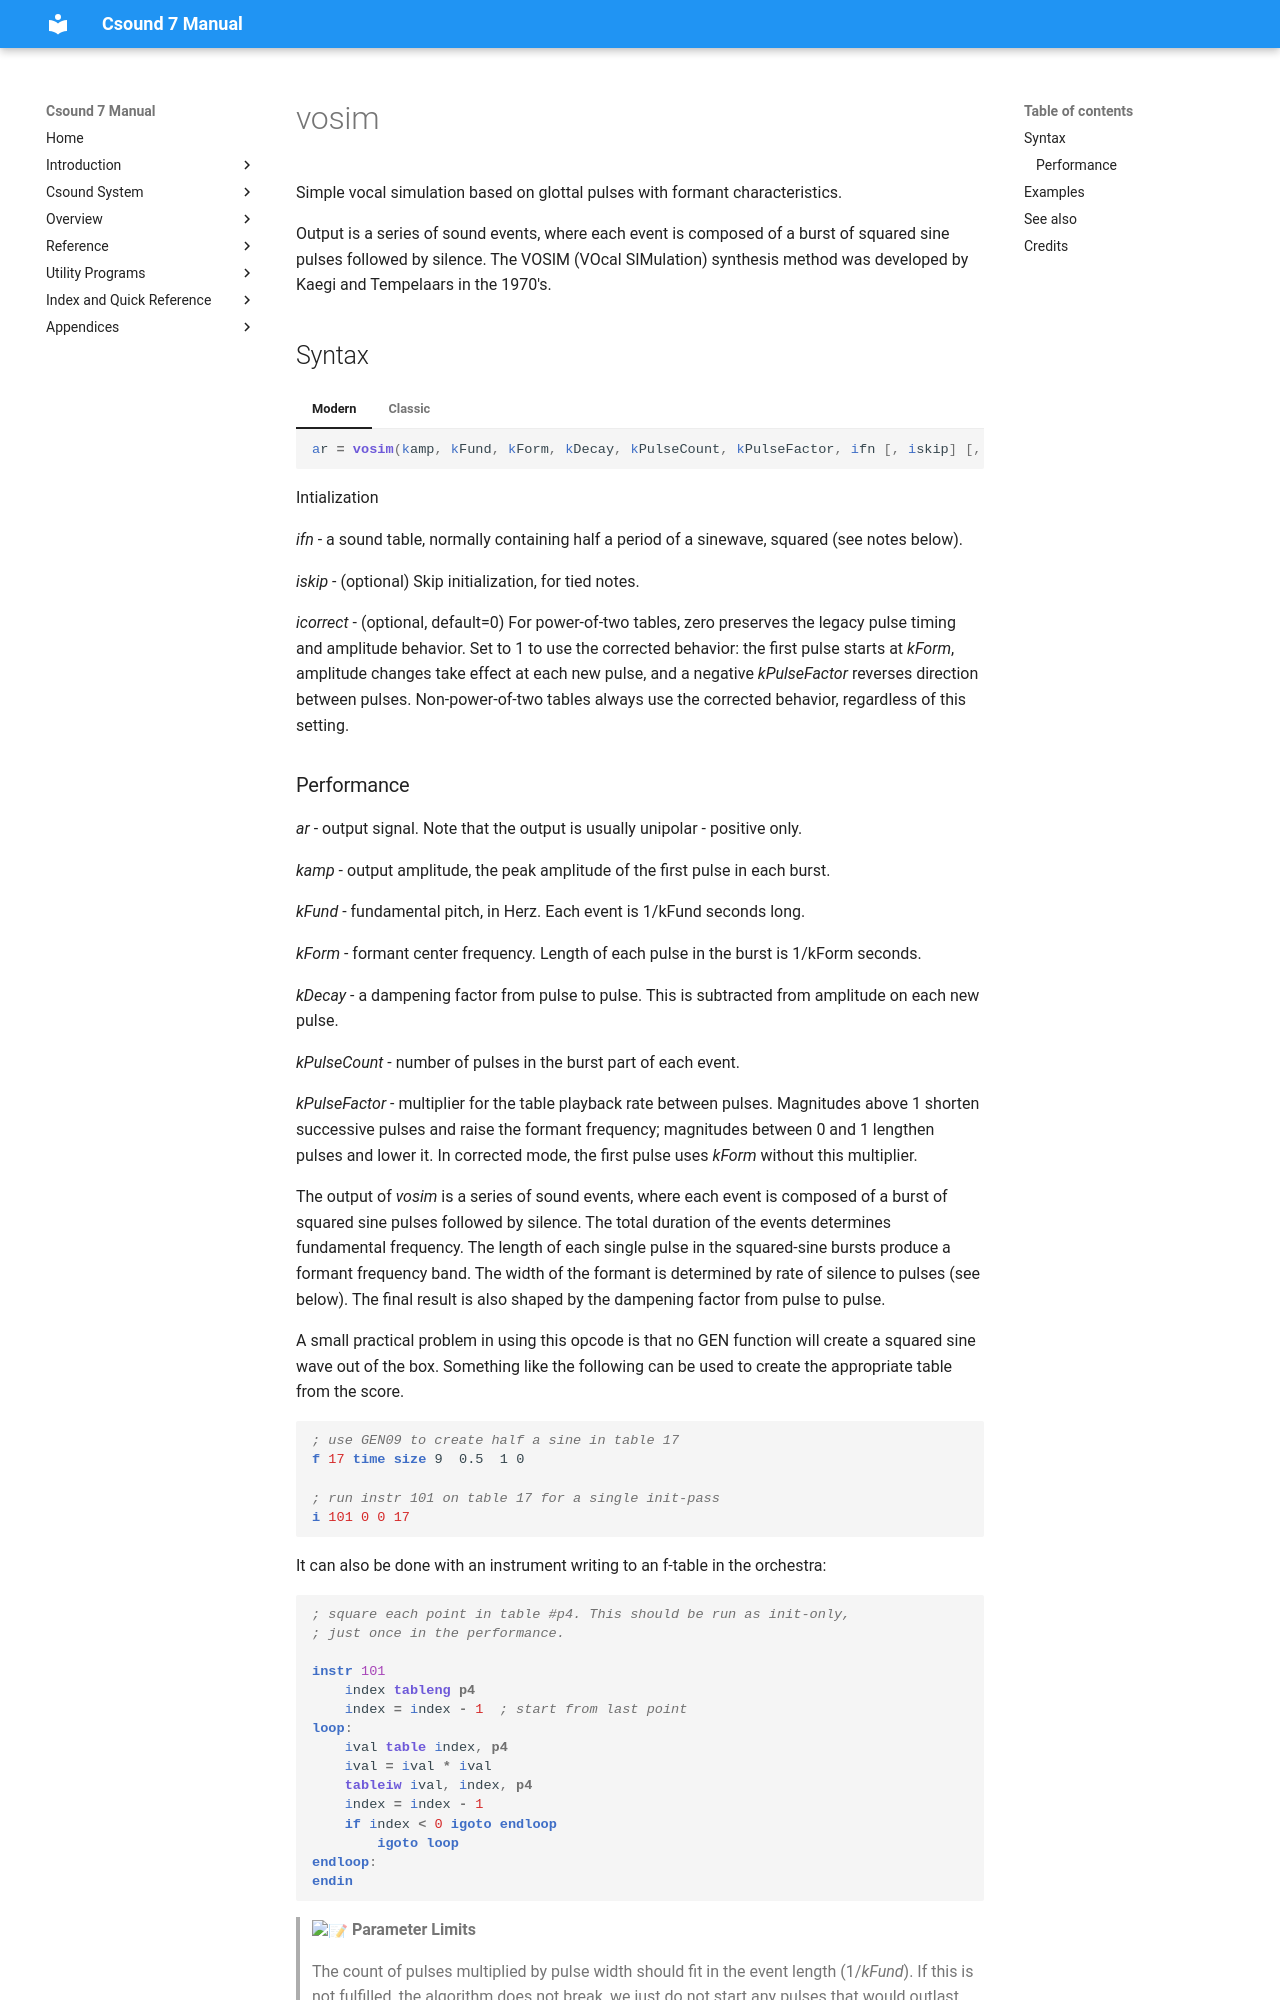

repository: csound/manual · page: opcodes/vosim/index.html · generator: mkdocs

<!--
id:vosim
category:Signal Generators:Granular Synthesis
-->
# vosim
Simple vocal simulation based on glottal pulses with formant characteristics.

Output is a series of sound events, where each event is composed of a burst of squared sine pulses followed by silence. The VOSIM (VOcal SIMulation) synthesis method was developed by Kaegi and Tempelaars in the 1970's.

## Syntax
=== "Modern"
    ``` csound-orc
    ar = vosim(kamp, kFund, kForm, kDecay, kPulseCount, kPulseFactor, ifn [, iskip] [, icorrect])
    ```

=== "Classic"
    ``` csound-orc
    ar vosim kamp, kFund, kForm, kDecay, kPulseCount, kPulseFactor, ifn [, iskip] [, icorrect]
    ```

Intialization

_ifn_ - a sound table, normally containing half a period of a sinewave, squared (see notes below).

_iskip_ - (optional) Skip initialization, for tied notes.

_icorrect_ - (optional, default=0) For power-of-two tables, zero preserves the legacy pulse timing and amplitude behavior. Set to 1 to use the corrected behavior: the first pulse starts at _kForm_, amplitude changes take effect at each new pulse, and a negative _kPulseFactor_ reverses direction between pulses. Non-power-of-two tables always use the corrected behavior, regardless of this setting.
